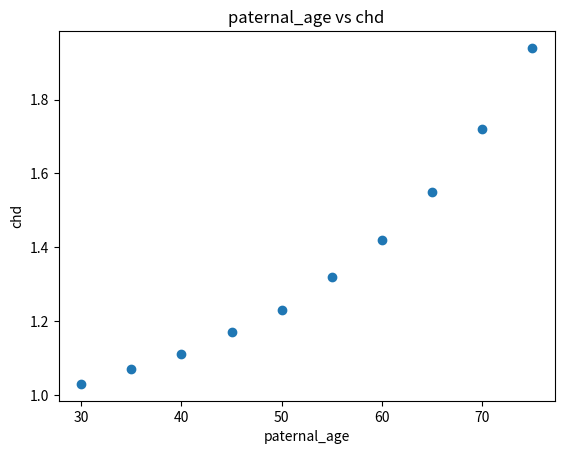

Reproduce this figure in Python.
import matplotlib.pyplot as plt
paternal_age=[30,35,40,45,50,55,60,65,70,75]
chd=[1.03,1.07,1.11,1.17,1.23,1.32,1.42,1.55,1.72,1.94]

vs = dict(zip(paternal_age,chd))
print(vs)
# [redacted]
plt.scatter(paternal_age,chd,marker='o')
plt.xlabel('paternal_age')
plt.ylabel('chd')
plt.title('paternal_age vs chd')
#label the x and y axises
plt.show()
#determine the form and command it to draw it
age = 30
#create a variable storing the input age
print(vs[age])
#print the risk of corresponding age using 'vs'
